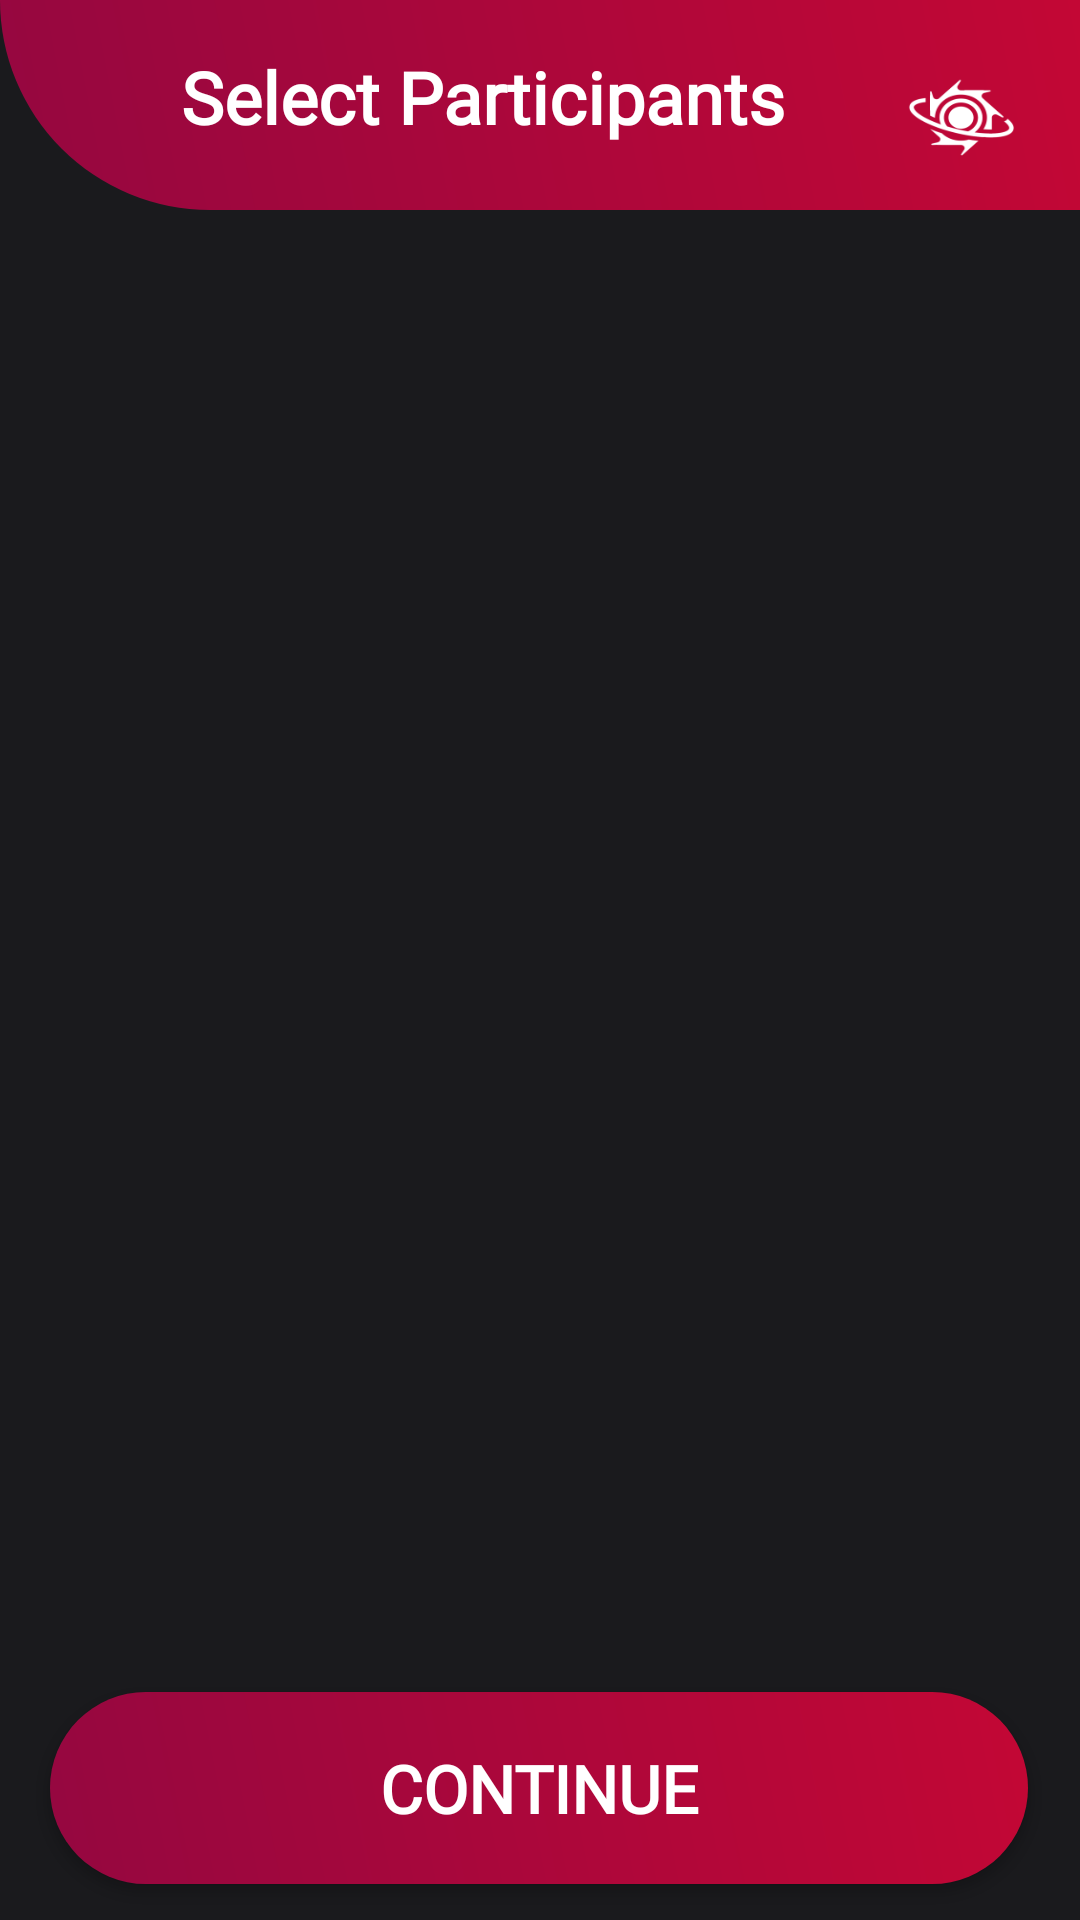

Here is an Android app screen rendered from its layout file. Give the layout XML and the strings, colors and styles it references.
<!-- AndroidManifest.xml: application theme Theme.SocialNova -->
<!-- res/layout/activity_create_group_chat.xml -->
<?xml version="1.0" encoding="utf-8"?>
<LinearLayout
    xmlns:android="http://schemas.android.com/apk/res/android"
    xmlns:app="http://schemas.android.com/apk/res-auto"
    xmlns:tools="http://schemas.android.com/tools"
    android:layout_width="match_parent"
    android:layout_height="match_parent"
    android:orientation="vertical"
    tools:context=".ProfileFragment">

    <androidx.constraintlayout.widget.ConstraintLayout
        android:layout_width="match_parent"
        android:layout_height="match_parent"
        android:background="#1A1A1D">

        <View
            android:id="@+id/view"
            android:layout_width="match_parent"
            android:layout_height="70dp"
            android:background="@drawable/login_register_gradient"
            app:layout_constraintEnd_toEndOf="parent"
            app:layout_constraintHorizontal_bias="1.0"
            app:layout_constraintStart_toStartOf="parent"
            app:layout_constraintTop_toTopOf="parent" />

        <TextView
            android:id="@+id/heading"
            android:layout_width="240dp"
            android:layout_height="43dp"
            android:layout_marginTop="16dp"
            android:fontFamily="@font/roboto_slab"
            android:text="Select Participants"
            android:textAlignment="center"
            android:textColor="@color/white"
            android:textSize="24dp"
            android:textStyle="bold"
            app:layout_constraintEnd_toStartOf="@+id/imageView"
            app:layout_constraintHorizontal_bias="1.0"
            app:layout_constraintStart_toStartOf="@+id/view"
            app:layout_constraintTop_toTopOf="parent"
            tools:ignore="MissingConstraints" />

        <ImageView
            android:id="@+id/imageView"
            android:layout_width="79dp"
            android:layout_height="70dp"
            android:scaleType="fitXY"
            app:layout_constraintEnd_toEndOf="parent"
            app:layout_constraintHorizontal_bias="1.0"
            app:layout_constraintStart_toStartOf="parent"
            app:layout_constraintTop_toTopOf="parent"
            app:srcCompat="@drawable/icon2"
            app:tint="@color/white" />

        <androidx.appcompat.widget.AppCompatButton
            android:id="@+id/createGroup"
            android:layout_width="326dp"
            android:layout_height="64dp"
            android:layout_marginBottom="12dp"
            android:background="@drawable/login_register_button"
            android:fontFamily="@font/roboto_slab"
            android:text="Continue"
            android:textColor="#FFFFFF"
            android:textSize="22dp"
            android:textStyle="bold"
            app:layout_constraintBottom_toBottomOf="parent"
            app:layout_constraintEnd_toEndOf="parent"
            app:layout_constraintHorizontal_bias="0.494"
            app:layout_constraintStart_toStartOf="parent" />

        <ListView
            android:id="@+id/groupSelect"
            android:layout_width="match_parent"
            android:layout_height="579dp"
            android:layout_marginLeft="15dp"
            android:layout_marginTop="4dp"
            android:layout_marginRight="15dp"
            android:paddingLeft="8dp"
            android:paddingTop="3dp"
            android:divider="@android:color/transparent"
            android:dividerHeight="6dp"
            android:choiceMode="multipleChoice"
            app:layout_constraintEnd_toEndOf="parent"
            app:layout_constraintHorizontal_bias="1.0"
            app:layout_constraintStart_toStartOf="parent"
            app:layout_constraintTop_toBottomOf="@+id/view" />

    </androidx.constraintlayout.widget.ConstraintLayout>


</LinearLayout>
<!-- resources referenced by this layout -->
<resources>
  <color name="white">#FFFFFFFF</color>
  <!-- drawable icon2: png bitmap (drawable, 10069 bytes) -->
  <!-- drawable login_register_button (drawable) -->
  <?xml version="1.0" encoding="utf-8"?>
  <shape xmlns:android="http://schemas.android.com/apk/res/android">
      <corners
          android:radius="40dp"/>
      <gradient
          android:startColor="#950740"
          android:endColor="#C30735"
          android:angle="45"/>
  
  </shape>
  <!-- drawable login_register_gradient (drawable) -->
  <?xml version="1.0" encoding="utf-8"?>
  <shape xmlns:android="http://schemas.android.com/apk/res/android"
      android:shape="rectangle">
      <solid android:color="#950740"/>
      <gradient
          android:startColor="#950740"
          android:endColor="#C30735"
          android:angle="45"/>
      <corners
          android:bottomLeftRadius="70dp"/>
  </shape>
  <style name="Theme.SocialNova" parent="Theme.MaterialComponents.DayNight.DarkActionBar">
          
          <item name="colorPrimary">@color/purple_500</item>
          <item name="colorPrimaryVariant">@color/purple_700</item>
          <item name="colorOnPrimary">@color/white</item>
          
          <item name="colorSecondary">@color/teal_200</item>
          <item name="colorSecondaryVariant">@color/teal_700</item>
          <item name="colorOnSecondary">@color/black</item>
          
          <item name="android:statusBarColor" tools:targetApi="l">?attr/colorPrimaryVariant</item>
          
      </style>
  <color name="purple_500">#FF6200EE</color>
  <color name="purple_700">#FF3700B3</color>
  <color name="teal_200">#FF03DAC5</color>
  <color name="teal_700">#FF018786</color>
  <color name="black">#FF000000</color>
</resources>
